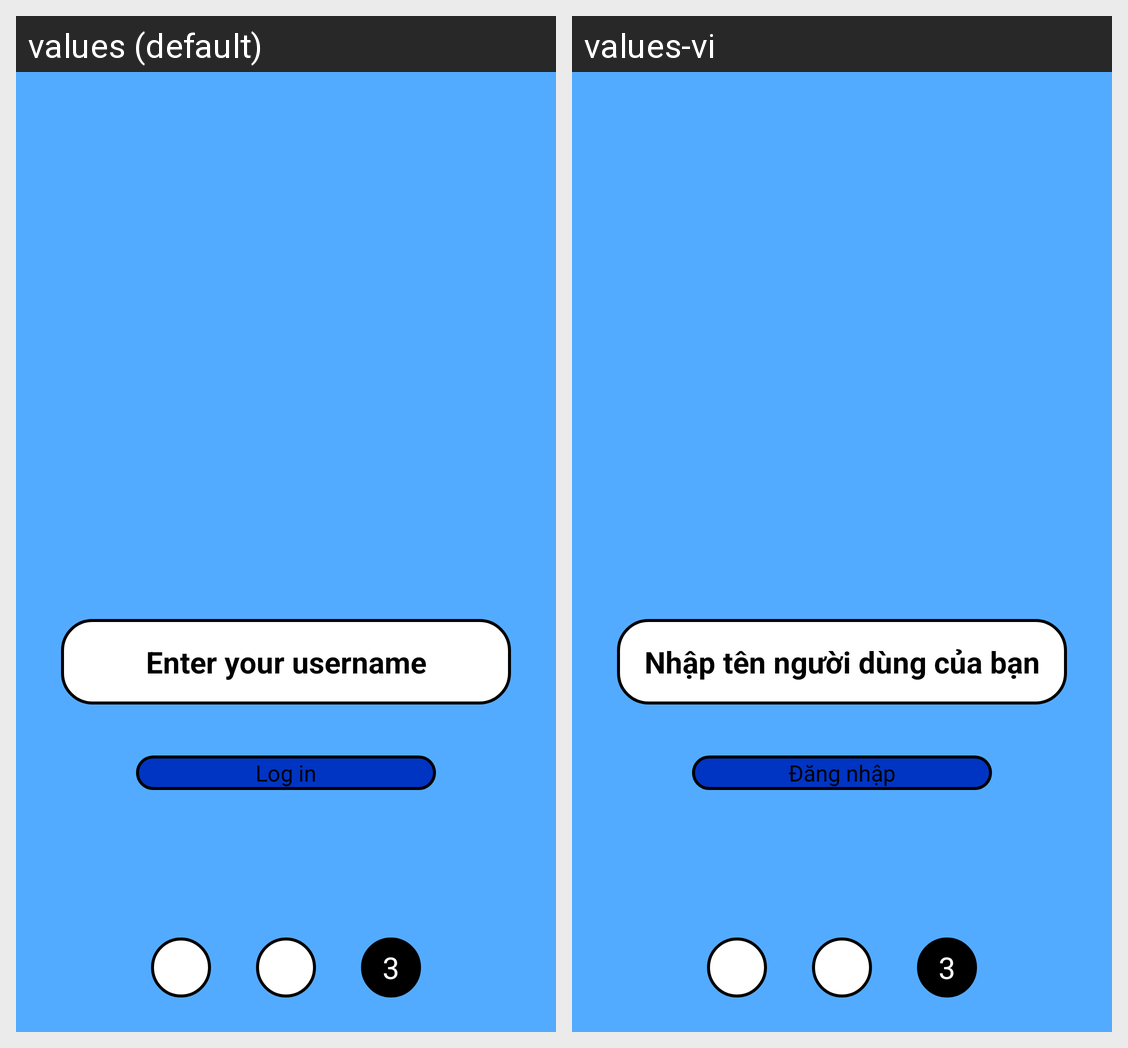

Translations of the strings shown on this Android screen, per locale in the grid:
Android screen res/layout/activity_username.xml rendered under 2 locales, left to right: values (default), values-vi. Device: Nexus 5 (rendered at 1080×1920; each locale shown at half size, 540×960, under a caption strip naming it); theme Theme.SmartChat.
Strings drawn on this screen, with the default value and each locale's value (text and hints the layout hard-codes, and strings that could not be matched under every locale, appear in the picture but are not listed):

enter_username
  values: Enter your username
  values-vi: Nhập tên người dùng của bạn

login
  values: Log in
  values-vi: Đăng nhập
